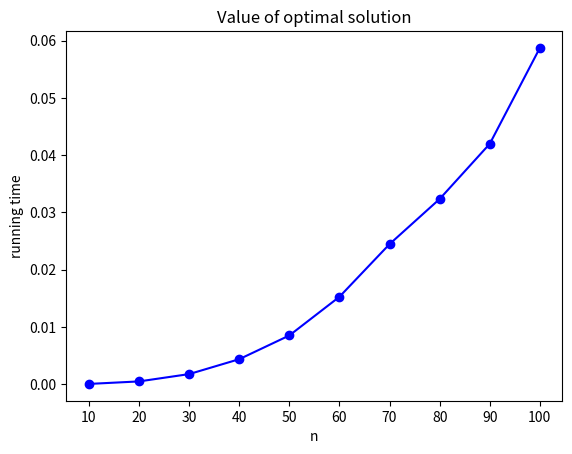

This chart was generated by the following Python code:
import random
import math
import time
from matplotlib import pyplot as plt

def max(num1, num2):    # 더 큰 값 반환
    if num1 < num2:
        return num2
    else:
        return num1

# 0-1 Knapsack problem에 대한 optimal solution의 value를 계산
def Knapsack_01(value, weight, W):
    n = len(value)  # value 배열의 길이는 n

    # 배열 c의 0행과 0열의 값은 0, 그 외에는 값을 -1로 초기화
    c = [[-1 for col in range(W + 1)] for row in range(n + 1)]  # (n+1)x(W+1)
    for row in range(n + 1):
        c[row][0] = 0
    for col in range(W + 1):
        c[0][col] = 0

    for i in range(1, n+1):     # 1<=i<=n
        for w in range(1, W+1): # 1<=w<=W
            if weight[i-1] > w:
                c[i][w] = c[i-1][w] # 이전 행의 값을 가져옴 
            else:   # weight[i-1] <= w
                # i번째 item을 넣는 경우와 넣지 않는 경우 중 value가 더 큰 경우를 선택
                c[i][w] = max(value[i-1]+c[i-1][w-weight[i-1]], c[i-1][w])

    # 계산 완료된 c 배열 출력하기
    # for i in range(0, n+1):
    #     for j in range(0, W+1):
    #         print(c[i][j], end="\t")
    #     print()

    return c[i][w]  # 최종 value 반환


n_array = [10, 20, 30, 40, 50, 60, 70, 80, 90, 100]    # number of input
actual_running_time = [0 for num in range(len(n_array))]  # actual running time

for iter, n in enumerate(n_array):

    n_running_time_sum = 0.0    # 한 n값에 대해 10번 새로 수행하는 데에 걸린 시간을 더함
    for n_iter in range(10):    # 하나의 n당 10번씩 실행 (running time의 평균을 내기위함)
        value = []
        weight = []
        for idx in range(n):    # value 설정
            randNum = random.randint(1, 2 * n)  # 1 <= vi <= 2n
            value.append(randNum)
        for idx in range(n):    # weight 설정
            weight.append(idx+1)     # wi = i
        W = math.floor(n*n/2)   # total weight of knapsack

        # print("value(vi): ", value)
        # print("weight(wi): ", weight)
        # print("W: ", W)

        start = time.time()     # 시작 시간
        output = Knapsack_01(value, weight, W)  # optimal solution의 value값 계산
        end = time.time()-start # 실행 시간 = 종료 시간 - 시작 시간

        n_running_time_sum += end   # 한 n에서의 수행 시간을 더함

        print("value of optimal solution: ", output)    # Knapsack_01() 함수를 통해 구한 optimal solution의 value 출력

    actual_running_time[iter] = n_running_time_sum/10   # 한 n에서의 수행 시간의 평균을 저장


# average actual running time 출력
# for iter, n in enumerate(n_array):
#     print("n = ", n, ", actual running time : ", actual_running_time[iter])



# Plot

plt.plot(n_array, actual_running_time, marker='o', color='b')
plt.title('Value of optimal solution')
plt.xlabel('n')
plt.ylabel('running time')
plt.xticks([10, 20, 30, 40, 50, 60, 70, 80, 90, 100]) # x축 단위 설정

plt.show()

